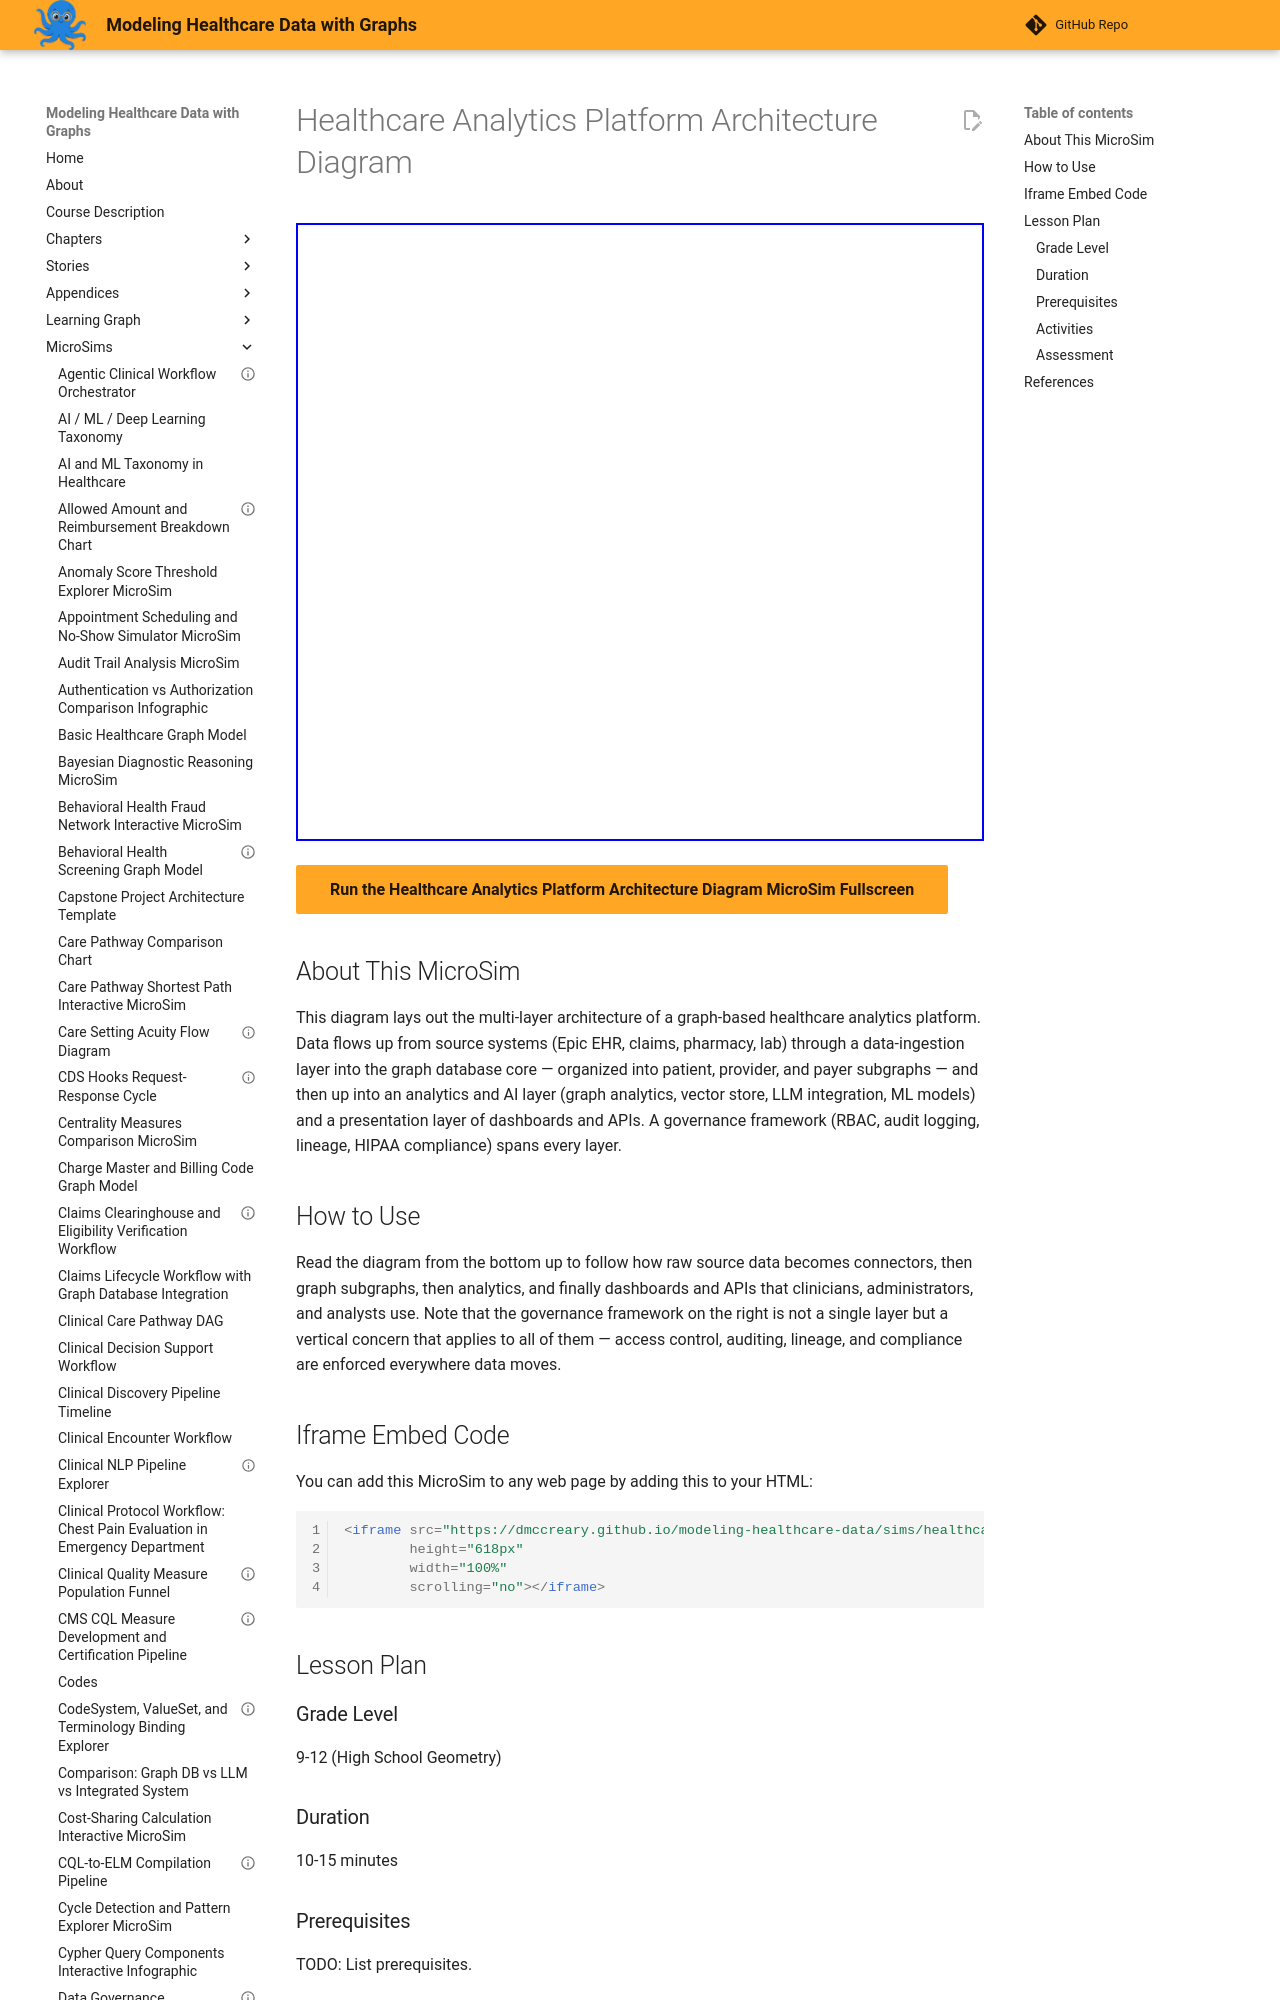

repository: dmccreary/modeling-healthcare-data · page: sims/healthcare-analytics-platform-architecture-diagram/index.html · generator: mkdocs

---
title: "Healthcare Analytics Platform Architecture Diagram"
description: "Interactive p5.js MicroSim for healthcare analytics platform architecture diagram."
image: /sims/healthcare-analytics-platform-architecture-diagram/healthcare-analytics-platform-architecture-diagram.png
og:image: /sims/healthcare-analytics-platform-architecture-diagram/healthcare-analytics-platform-architecture-diagram.png
twitter:image: /sims/healthcare-analytics-platform-architecture-diagram/healthcare-analytics-platform-architecture-diagram.png
social:
   cards: false
quality_score: 70
---
